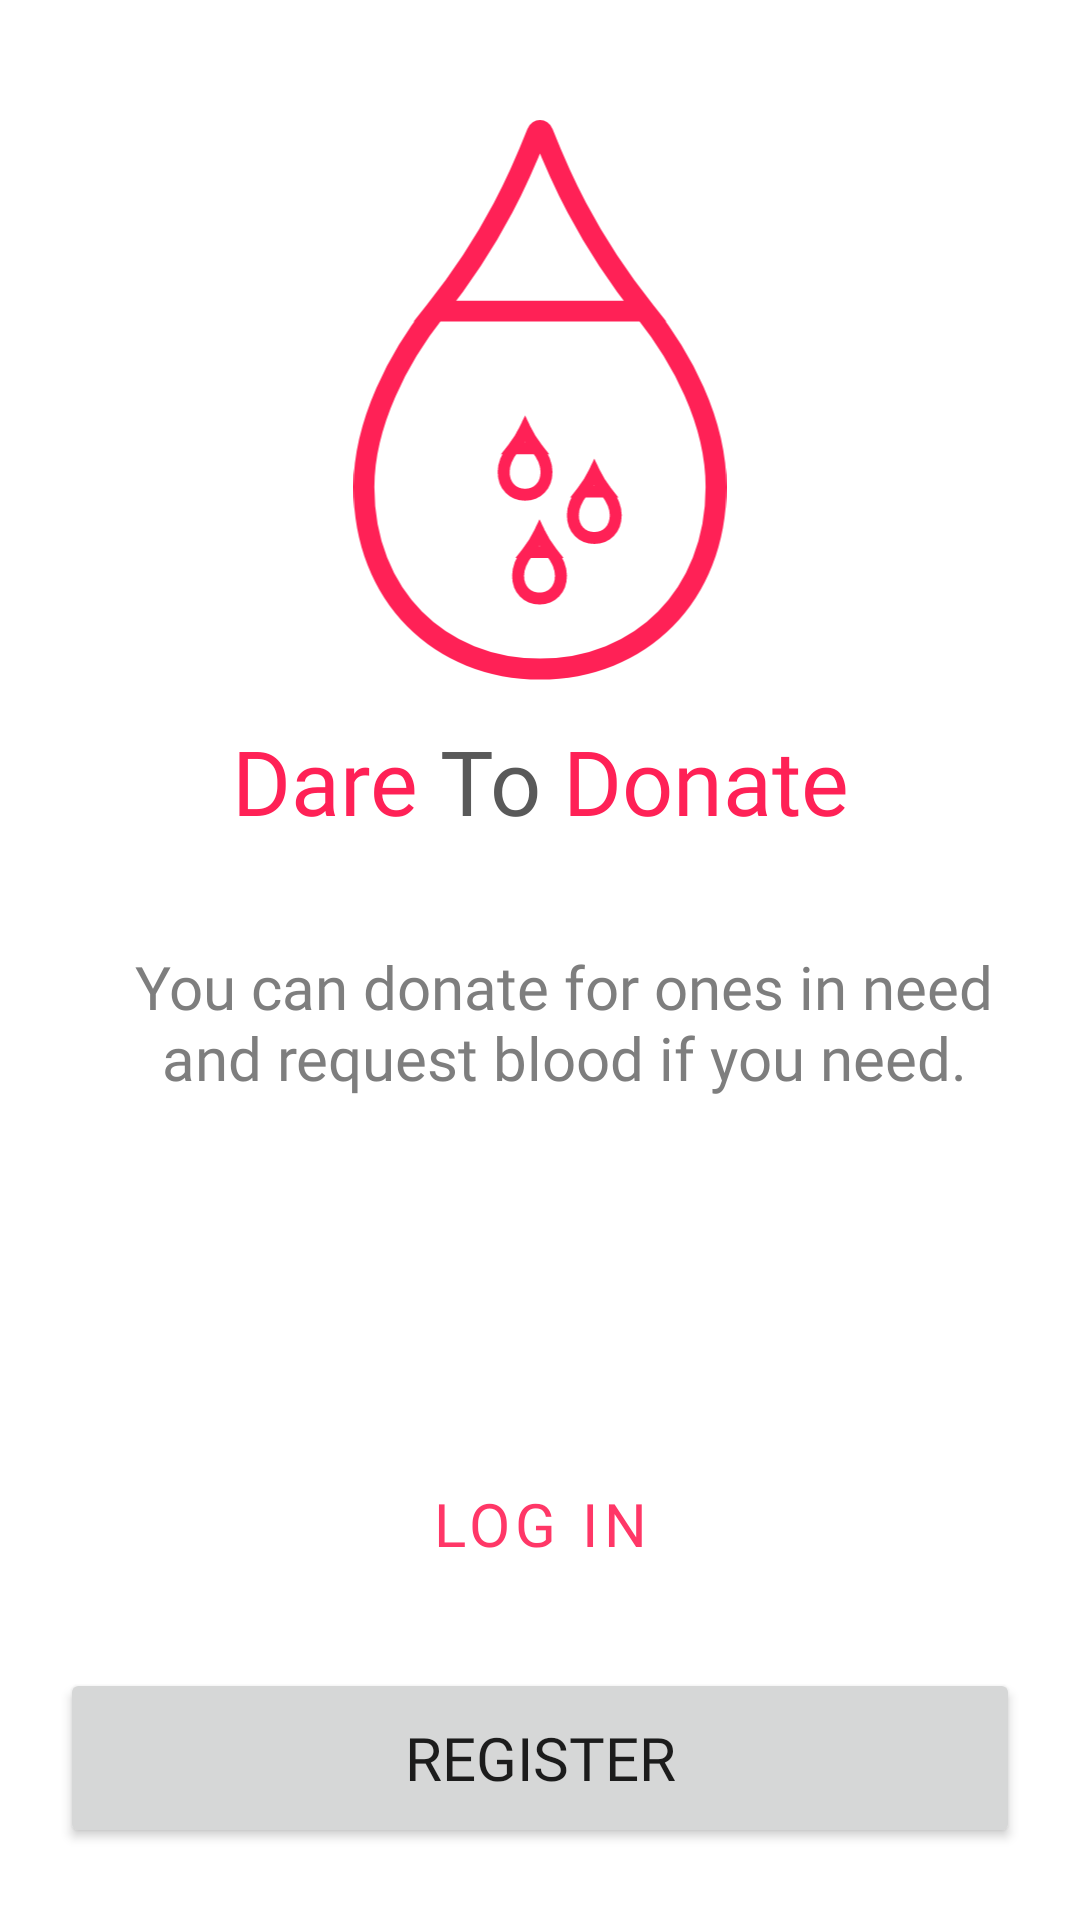

This screen was rendered from an Android layout file. Write that file and the resources it references.
<!-- AndroidManifest.xml: application theme Theme.BloodDonation -->
<!-- res/layout/fragment_selector.xml -->
<?xml version="1.0" encoding="utf-8"?>
<androidx.constraintlayout.widget.ConstraintLayout xmlns:android="http://schemas.android.com/apk/res/android"
    xmlns:app="http://schemas.android.com/apk/res-auto"
    xmlns:tools="http://schemas.android.com/tools"
    android:layout_width="match_parent"
    android:layout_height="match_parent"
    android:background="@color/white"
    tools:context=".fragment.SelectorFragment">

    <ImageView
        android:id="@+id/imageView2"
        android:layout_width="0dp"
        android:layout_height="187dp"
        android:layout_marginTop="40dp"
        android:src="@drawable/ic_logo_red"
        app:layout_constraintEnd_toEndOf="parent"
        app:layout_constraintStart_toStartOf="parent"
        app:layout_constraintTop_toTopOf="parent" />

    <TextView
        android:id="@+id/textView"
        android:layout_width="0dp"
        android:layout_height="wrap_content"
        android:layout_marginTop="8dp"
        android:fontFamily="@font/poppins_medium"
        android:padding="5dp"
        android:gravity="center"
        android:text="@string/dare_to_donate"
        android:textColor="@color/color_primary"
        android:textSize="30sp"
        app:layout_constraintEnd_toEndOf="parent"
        app:layout_constraintStart_toStartOf="parent"
        app:layout_constraintTop_toBottomOf="@+id/imageView2" />

    <TextView
        android:id="@+id/textView2"
        android:layout_width="match_parent"
        android:layout_height="wrap_content"
        android:layout_marginStart="16dp"
        android:layout_marginTop="18dp"
        android:fontFamily="@font/poppins_medium"
        android:gravity="center"
        android:padding="12dp"
        android:text="You can donate for ones in need and request blood if you need."
        android:textColor="#7E7E7E"
        android:textSize="20sp"
        app:layout_constraintStart_toStartOf="parent"
        app:layout_constraintTop_toBottomOf="@+id/textView" />

    <Button
        android:id="@+id/login_screen_btn"
        style="?attr/materialButtonOutlinedStyle"
        android:layout_width="match_parent"
        android:layout_marginStart="20dp"
        android:layout_marginEnd="20dp"
        android:layout_height="60dp"
        android:layout_marginTop="100dp"
        android:fontFamily="@font/poppins_medium"
        android:text="Log In"

        android:textSize="20sp"
        android:gravity="center"
        app:cornerRadius="1000dp"
        app:layout_constraintEnd_toEndOf="parent"
        app:layout_constraintStart_toStartOf="parent"
        app:layout_constraintTop_toBottomOf="@+id/textView2"
        app:strokeColor="@color/color_primary"
        app:strokeWidth="2dp" />

    <Button
        android:id="@+id/register_screen_btn"
        android:layout_width="match_parent"
        android:layout_height="60dp"
        android:layout_marginStart="20dp"
        android:layout_marginTop="18dp"
        android:layout_marginEnd="20dp"
        android:fontFamily="@font/poppins_medium"
        android:gravity="center"
        android:text="Register"
        android:textSize="20sp"
        app:cornerRadius="1000dp"
        app:layout_constraintEnd_toEndOf="parent"
        app:layout_constraintStart_toStartOf="parent"
        app:layout_constraintTop_toBottomOf="@+id/login_screen_btn" />


</androidx.constraintlayout.widget.ConstraintLayout>
<!-- resources referenced by this layout -->
<resources>
  <color name="color_primary">#FF2156</color>
  <color name="white">#FFFFFFFF</color>
  <!-- drawable ic_logo_red: vector/xml drawable (drawable, 2119 chars, omitted) -->
  <string name="dare_to_donate">Dare<font color="#595959"> To </font>Donate</string>
  <style name="Theme.BloodDonation" parent="Theme.MaterialComponents.Light.NoActionBar">
          
          <item name="colorPrimary">#FF3767</item>
          <item name="colorPrimaryVariant">@color/color_primary</item>
          <item name="colorOnPrimary">@color/white</item>
          
          <item name="colorSecondary">@color/white</item>
          <item name="colorSecondaryVariant">@color/teal_700</item>
          <item name="colorOnSecondary">@color/black</item>
          
          <item name="android:statusBarColor" tools:targetApi="l">?attr/colorPrimary</item>
  
          
      </style>
  <color name="teal_700">#FF018786</color>
  <color name="black">#FF000000</color>
</resources>
